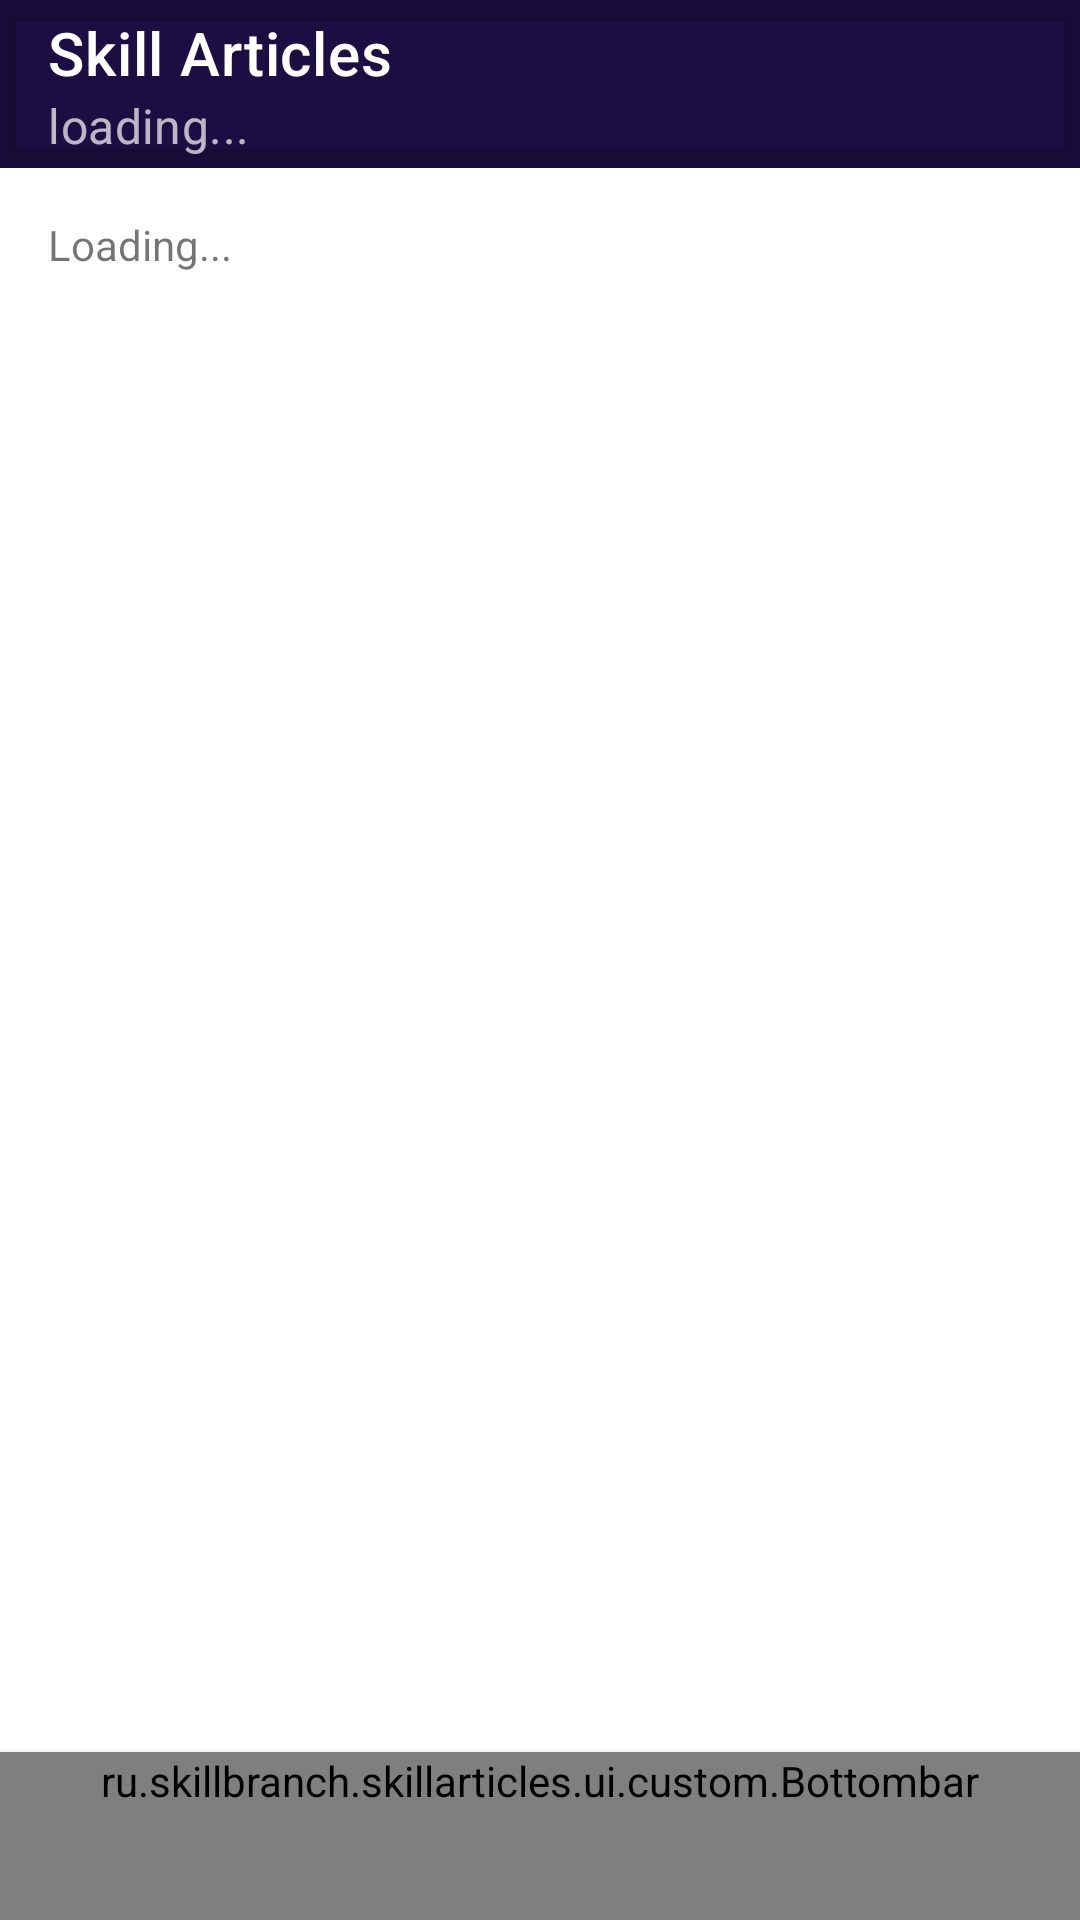

Android layout source for this screen:
<!-- AndroidManifest.xml: application theme AppTheme -->
<!-- res/layout/activity_root.xml -->
<?xml version="1.0" encoding="utf-8"?>
<androidx.coordinatorlayout.widget.CoordinatorLayout xmlns:android="http://schemas.android.com/apk/res/android"
    xmlns:app="http://schemas.android.com/apk/res-auto"
    android:id="@+id/coordinator_container"
    xmlns:tools="http://schemas.android.com/tools"
    android:layout_width="match_parent"
    android:layout_height="match_parent"
    tools:context=".ui.RootActivity">

    <com.google.android.material.appbar.AppBarLayout
        android:id="@+id/appbar"
        android:layout_width="match_parent"
        android:layout_height="wrap_content">
        <com.google.android.material.appbar.MaterialToolbar
            android:id="@+id/toolbar"
            android:layout_width="match_parent"
            android:layout_height="?attr/actionBarSize"
            android:theme="@style/ArticleBarsTheme"
            app:logo="@drawable/logo_placeholder"
            app:title="@string/app_name"
            app:subtitle="loading..."
            app:layout_scrollFlags="scroll|enterAlwaysCollapsed"
            android:elevation="4dp"/>
    </com.google.android.material.appbar.AppBarLayout>

    <androidx.core.widget.NestedScrollView
        android:layout_width="match_parent"
        android:layout_height="match_parent"
        app:layout_behavior="com.google.android.material.appbar.AppBarLayout$ScrollingViewBehavior">
        <TextView
            android:id="@+id/tv_text_content"
            android:layout_width="wrap_content"
            android:layout_height="wrap_content"
            android:layout_margin="16dp"
            android:text="Loading..."/>
    </androidx.core.widget.NestedScrollView>

    <ru.skillbranch.skillarticles.ui.custom.ArticleSubmenu
        android:id="@+id/submenu"
        android:layout_width="200dp"
        android:layout_height="96dp"
        android:layout_gravity="bottom|right"
        android:layout_marginEnd="8dp"
        android:layout_marginBottom="8dp"
        android:theme="@style/ArticleBarsTheme"
        android:visibility="gone"
        app:layout_dodgeInsetEdges="bottom"
        android:elevation="4dp"/>

    <ru.skillbranch.skillarticles.ui.custom.Bottombar
        android:id="@+id/bottombar"
        android:layout_width="match_parent"
        android:layout_height="wrap_content"
        android:minHeight="?attr/actionBarSize"
        android:layout_gravity="bottom"
        android:theme="@style/ArticleBarsTheme"
        app:layout_insetEdge="bottom"
        android:elevation="4dp"/>

</androidx.coordinatorlayout.widget.CoordinatorLayout>
<!-- resources referenced by this layout -->
<resources>
  <string name="app_name">Skill Articles</string>
  <style name="ArticleBarsTheme" parent="ThemeOverlay.MaterialComponents.Dark.ActionBar">
          <item name="colorPrimary">@color/color_article_bar</item>
          <item name="colorOnPrimary">@color/color_on_article_bar</item>
          <item name="colorSurface">@color/color_article_bar</item>
          <item name="colorControlNormal">@android:color/white</item>
      </style>
  <style name="AppTheme" parent="Theme.MaterialComponents.DayNight.DarkActionBar">
          
          <item name="windowNoTitle">true</item>
          <item name="windowActionBar">false</item>
          <item name="android:statusBarColor">@color/color_primary_dark</item>
  
          <item name="android:textColorSecondary">@color/color_accent</item>
          <item name="colorPrimary">@color/color_primary</item>
          <item name="colorPrimaryVariant">@color/color_primary_dark</item>
          <item name="colorOnPrimary">@android:color/white</item>
          <item name="colorSecondary">@color/color_accent</item>
          <item name="colorSecondaryVariant">@color/color_accent_dark</item>
          <item name="colorOnSecondary">@android:color/white</item>
          <item name="colorError">#F44336</item>
          <item name="colorOnError">#FFFFFF</item>
          <item name="colorSurface">@color/color_surface</item>
          <item name="colorOnSurface">@color/color_on_surface</item>
  
          <item name="snackbarStyle">@style/CustomSnackbar</item>
      </style>
  <color name="color_article_bar">#FFFFFF</color>
  <color name="color_on_article_bar">#1C0E42</color>
  <color name="color_primary_dark">#150A33</color>
  <color name="color_accent">#FC4C4C</color>
  <color name="color_primary">#1C0E42</color>
  <color name="color_accent_dark">#D64141</color>
  <color name="color_surface">#F6F6F6</color>
  <color name="color_on_surface">#202020</color>
  <style name="CustomSnackbar" parent="Widget.MaterialComponents.Snackbar">
          <item name="layout_insetEdge">bottom</item>
      </style>
</resources>
